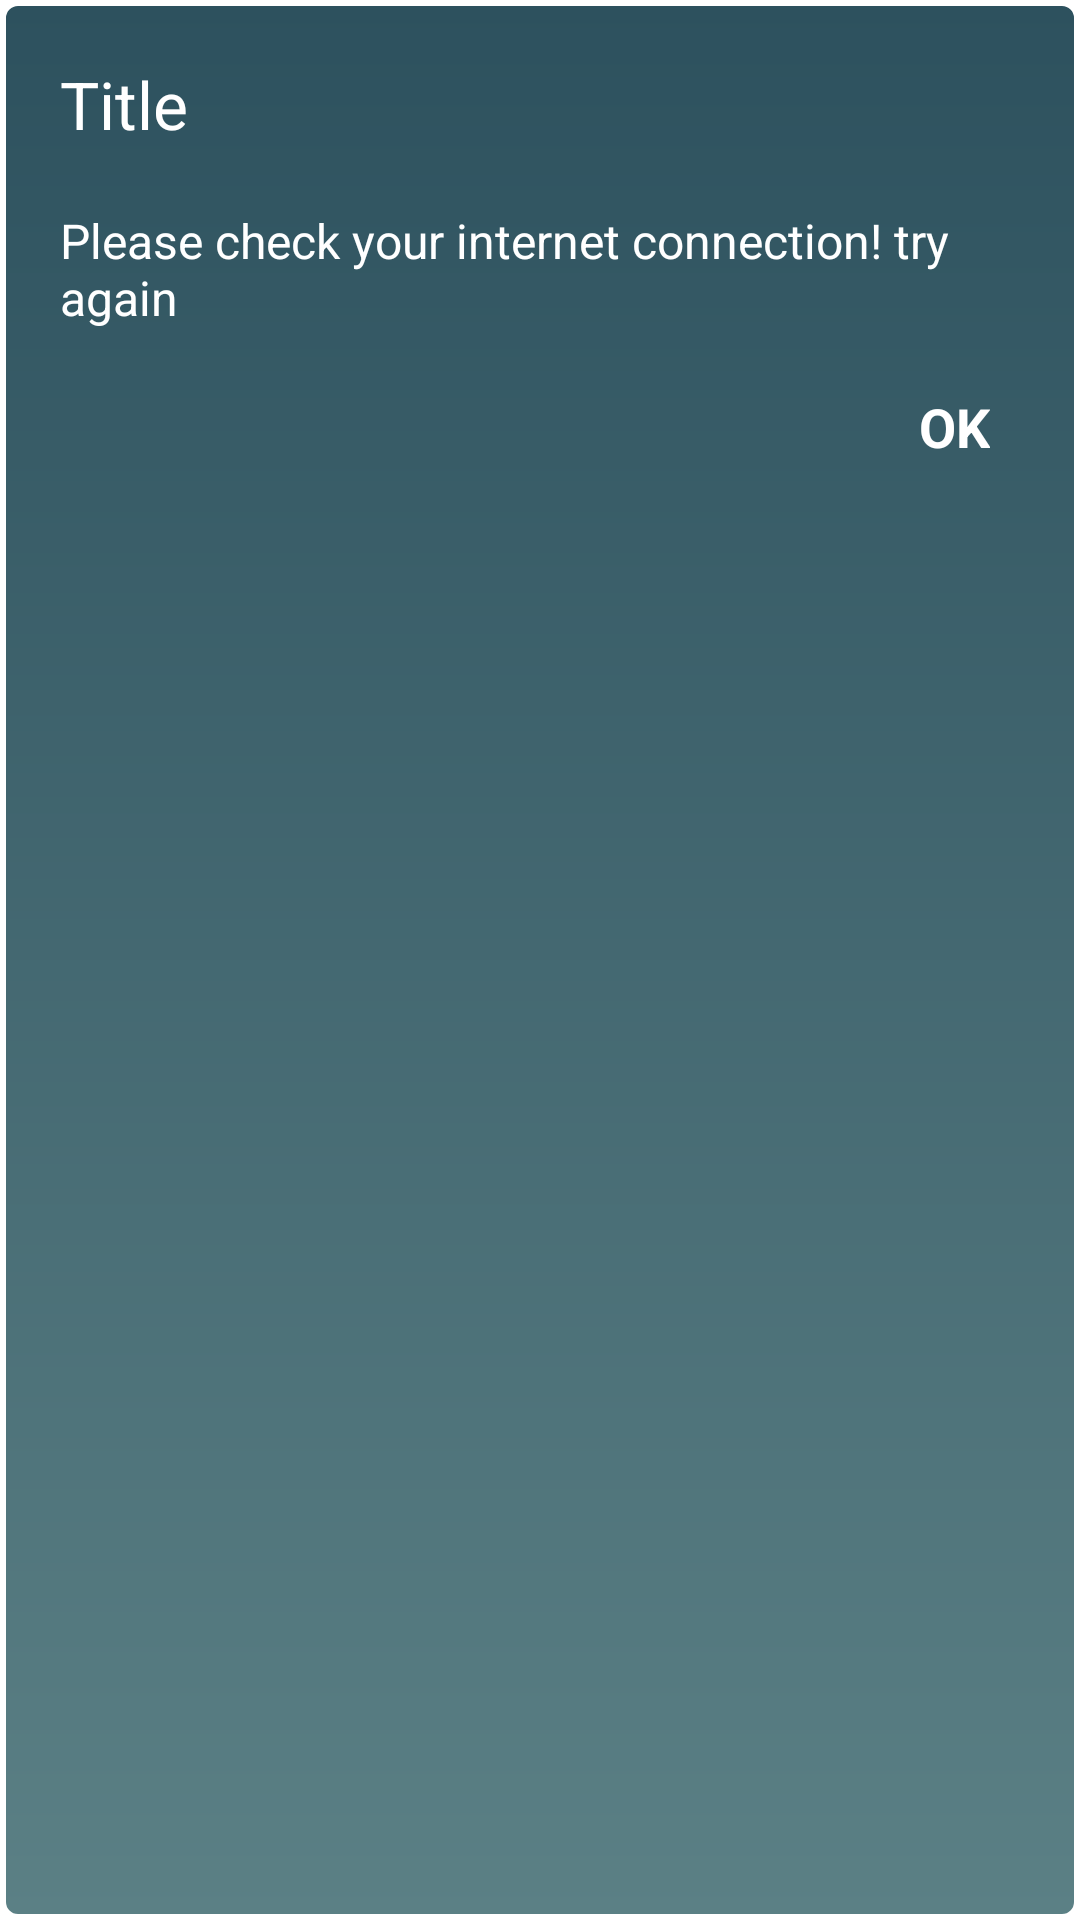

Layout XML and referenced resources for this Android screen:
<!-- AndroidManifest.xml: application theme Theme.AdmissionExamForm -->
<!-- res/layout/dlg_error.xml -->
<?xml version="1.0" encoding="utf-8"?>
<RelativeLayout
    xmlns:android="http://schemas.android.com/apk/res/android"
    android:layout_width="match_parent"
    android:layout_height="match_parent"
    android:background="@drawable/button_task"
    android:orientation="vertical">

    <TextView
        android:id="@+id/dlgTypeTitle"
        android:layout_width="match_parent"
        android:layout_height="wrap_content"
        android:layout_marginLeft="20dp"
        android:layout_marginTop="20dp"
        android:text="Title"
        android:textColor="@color/white"
        android:textSize="22sp" />



    <TextView
        android:id="@+id/dlgTypeMsg"
        android:layout_width="match_parent"
        android:layout_height="wrap_content"
        android:layout_below="@+id/dlgTypeTitle"
        android:layout_marginLeft="20dp"
        android:layout_marginTop="20dp"
        android:paddingRight="10dp"
        android:text="Please check your internet connection! try again"
        android:textColor="@color/white"
        android:textSize="16sp" />

    <TextView
        android:id="@+id/dlgBTypeBtnOk"
        android:layout_width="wrap_content"
        android:layout_height="wrap_content"
        android:layout_alignParentRight="true"
        android:layout_below="@+id/dlgTypeMsg"
        android:layout_marginBottom="20dp"
        android:layout_marginRight="30dp"
        android:layout_marginTop="20dp"
        android:text="OK"
        android:textColor="@color/white"
        android:textSize="18sp"
        android:textStyle="bold" />

    <TextView
        android:id="@+id/dlgBTypeBtnCancel"
        android:layout_width="wrap_content"
        android:layout_height="wrap_content"
        android:layout_below="@+id/dlgTypeMsg"
        android:layout_marginBottom="20dp"
        android:layout_marginLeft="20dp"
        android:layout_marginTop="20dp"
        android:text="Cancel"
        android:textColor="@color/white"
        android:textSize="18sp"
        android:textStyle="bold"
        android:visibility="gone"/>

</RelativeLayout>
<!-- resources referenced by this layout -->
<resources>
  <color name="white">#FFFFFFFF</color>
  <!-- drawable button_task (drawable) -->
  <?xml version="1.0" encoding="utf-8"?>
  <shape
      xmlns:android="http://schemas.android.com/apk/res/android"
      android:shape="rectangle">
      <stroke
          android:width="2dp"
          android:color="#FFFFFF"/>
      <gradient
          android:endColor="@color/colorPrimaryDark"
          android:startColor="@color/colorPrimary"
          android:angle="90"/>
      <corners
          android:radius="5dp"/>
  </shape>
  <style name="Theme.AdmissionExamForm" parent="Theme.MaterialComponents.DayNight.DarkActionBar">
          
          <item name="colorPrimary">@color/purple_500</item>
          <item name="colorPrimaryVariant">@color/purple_700</item>
          <item name="colorOnPrimary">@color/white</item>
          
          <item name="colorSecondary">@color/teal_200</item>
          <item name="colorSecondaryVariant">@color/teal_700</item>
          <item name="colorOnSecondary">@color/black</item>
          
          <item name="android:statusBarColor">?attr/colorPrimaryVariant</item>
          
      </style>
  <color name="colorPrimaryDark">#2D515E</color>
  <color name="colorPrimary">#5B8085</color>
  <color name="purple_500">#FF6200EE</color>
  <color name="purple_700">#FF3700B3</color>
  <color name="teal_200">#FF03DAC5</color>
  <color name="teal_700">#FF018786</color>
  <color name="black">#FF000000</color>
</resources>
